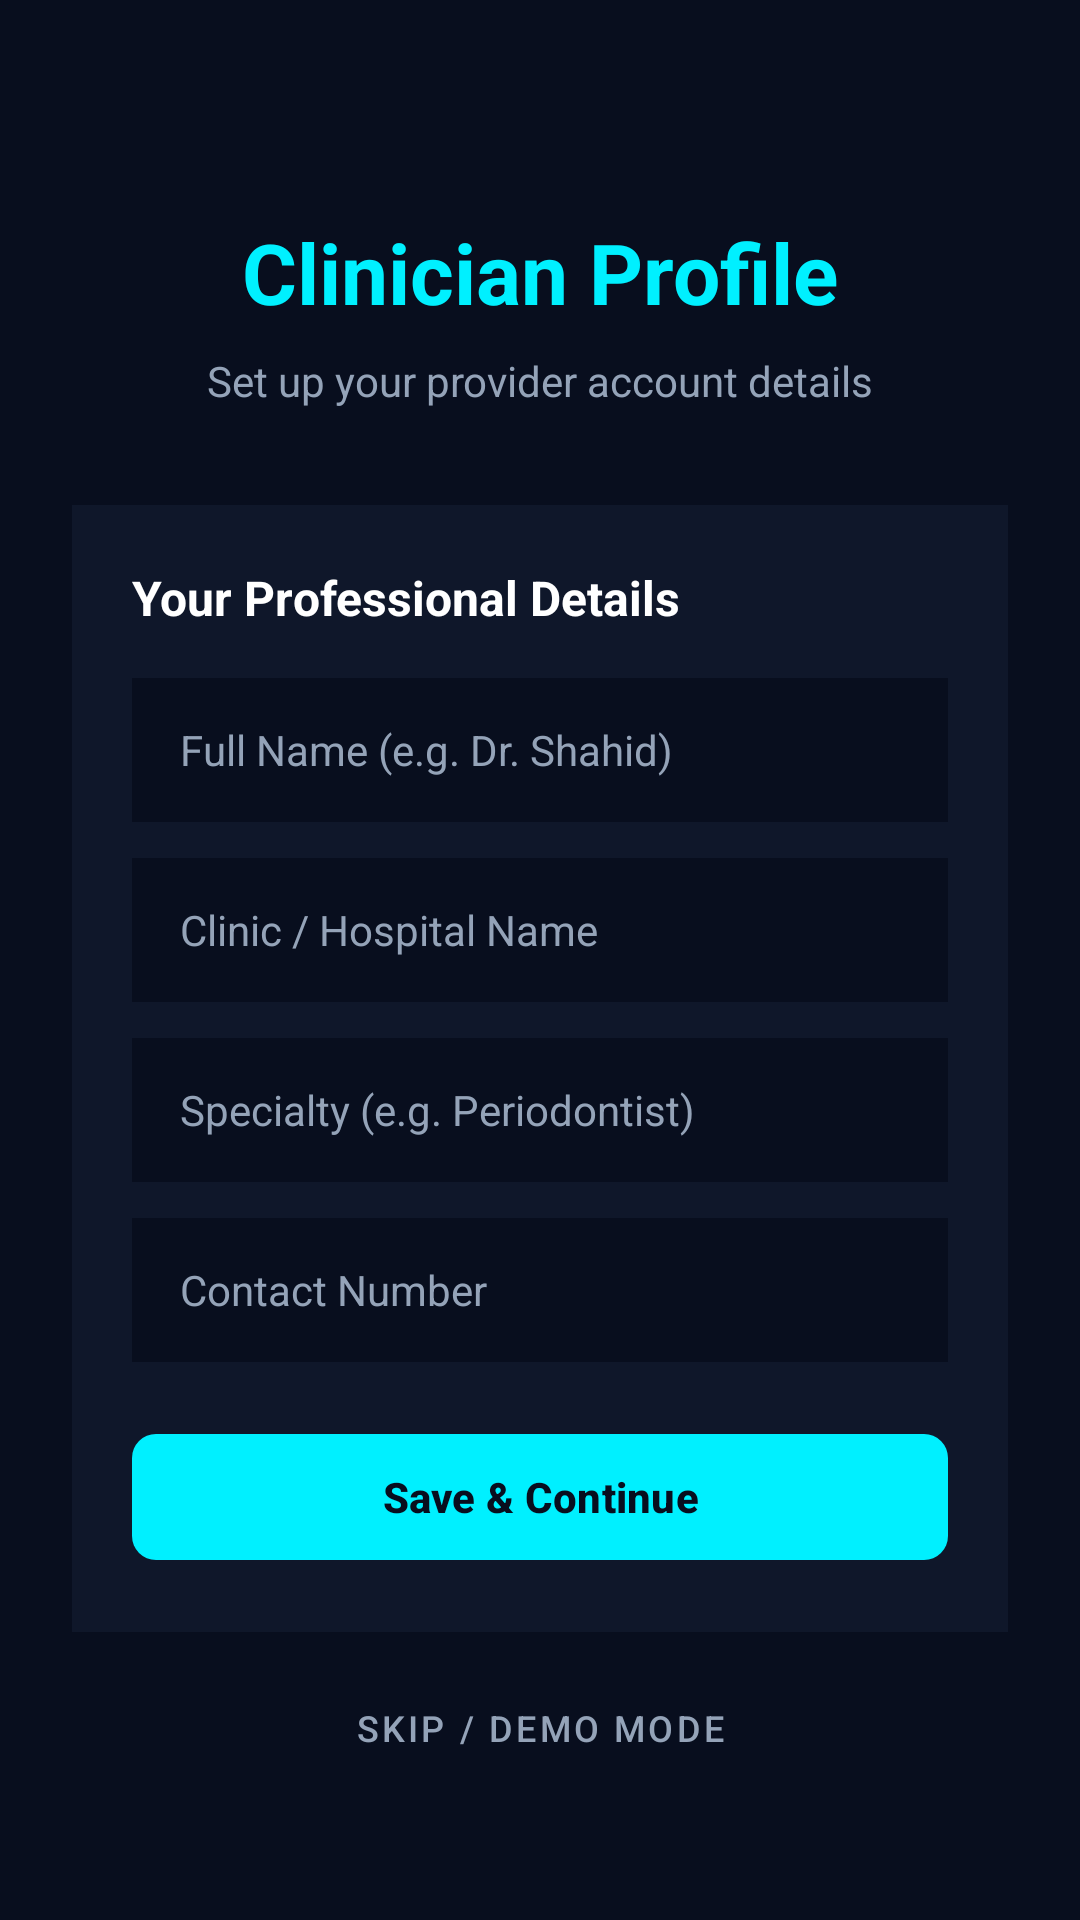

The Android layout XML behind this screen, and the referenced resources:
<!-- AndroidManifest.xml: application theme Theme.FurcaRiskAI -->
<!-- res/layout/fragment_create_profile.xml -->
<?xml version="1.0" encoding="utf-8"?>
<androidx.constraintlayout.widget.ConstraintLayout xmlns:android="http://schemas.android.com/apk/res/android"
    xmlns:app="http://schemas.android.com/apk/res-auto"
    android:layout_width="match_parent"
    android:layout_height="match_parent"
    android:background="@color/dark_bg"
    android:padding="24dp">

    <TextView
        android:id="@+id/tvProfileTitle"
        android:layout_width="wrap_content"
        android:layout_height="wrap_content"
        android:layout_marginTop="48dp"
        android:text="Clinician Profile"
        android:textColor="@color/primary_cyan"
        android:textSize="28sp"
        android:textStyle="bold"
        app:layout_constraintEnd_toEndOf="parent"
        app:layout_constraintStart_toStartOf="parent"
        app:layout_constraintTop_toTopOf="parent" />

    <TextView
        android:id="@+id/tvProfileSubtitle"
        android:layout_width="wrap_content"
        android:layout_height="wrap_content"
        android:layout_marginTop="8dp"
        android:text="Set up your provider account details"
        android:textColor="@color/text_grey"
        android:textSize="14sp"
        app:layout_constraintEnd_toEndOf="parent"
        app:layout_constraintStart_toStartOf="parent"
        app:layout_constraintTop_toBottomOf="@id/tvProfileTitle" />

    <LinearLayout
        android:id="@+id/llFormContainer"
        android:layout_width="match_parent"
        android:layout_height="wrap_content"
        android:layout_marginTop="32dp"
        android:background="@color/dark_surface"
        android:orientation="vertical"
        android:padding="20dp"
        app:layout_constraintTop_toBottomOf="@id/tvProfileSubtitle">

        <TextView
            android:layout_width="wrap_content"
            android:layout_height="wrap_content"
            android:text="Your Professional Details"
            android:textColor="@color/white"
            android:textSize="16sp"
            android:textStyle="bold"
            android:layout_marginBottom="16dp"/>

        <EditText
            android:id="@+id/etFullName"
            android:layout_width="match_parent"
            android:layout_height="48dp"
            android:background="@color/dark_bg"
            android:hint="Full Name (e.g. Dr. Shahid)"
            android:textColorHint="@color/text_grey"
            android:textColor="@color/white"
            android:paddingStart="16dp"
            android:paddingEnd="16dp"
            android:textSize="14sp"
            android:inputType="textPersonName"
            android:layout_marginBottom="12dp" />

        <EditText
            android:id="@+id/etClinicName"
            android:layout_width="match_parent"
            android:layout_height="48dp"
            android:background="@color/dark_bg"
            android:hint="Clinic / Hospital Name"
            android:textColorHint="@color/text_grey"
            android:textColor="@color/white"
            android:paddingStart="16dp"
            android:paddingEnd="16dp"
            android:textSize="14sp"
            android:inputType="text"
            android:layout_marginBottom="12dp" />

        <EditText
            android:id="@+id/etSpecialty"
            android:layout_width="match_parent"
            android:layout_height="48dp"
            android:background="@color/dark_bg"
            android:hint="Specialty (e.g. Periodontist)"
            android:textColorHint="@color/text_grey"
            android:textColor="@color/white"
            android:paddingStart="16dp"
            android:paddingEnd="16dp"
            android:textSize="14sp"
            android:inputType="text"
            android:layout_marginBottom="12dp" />

        <EditText
            android:id="@+id/etPhone"
            android:layout_width="match_parent"
            android:layout_height="48dp"
            android:background="@color/dark_bg"
            android:hint="Contact Number"
            android:textColorHint="@color/text_grey"
            android:textColor="@color/white"
            android:paddingStart="16dp"
            android:paddingEnd="16dp"
            android:textSize="14sp"
            android:inputType="phone"
            android:layout_marginBottom="20dp" />

        <com.google.android.material.button.MaterialButton
            android:id="@+id/btnSaveProfile"
            android:layout_width="match_parent"
            android:layout_height="50dp"
            android:text="Save &amp; Continue"
            android:textColor="@color/dark_bg"
            android:textStyle="bold"
            app:backgroundTint="@color/primary_cyan"
            app:cornerRadius="8dp" />

    </LinearLayout>

    
    <com.google.android.material.button.MaterialButton
        android:id="@+id/btnBypass"
        style="@style/Widget.MaterialComponents.Button.TextButton"
        android:layout_width="wrap_content"
        android:layout_height="wrap_content"
        android:layout_marginBottom="16dp"
        android:text="Skip / Demo Mode"
        android:textColor="@color/text_grey"
        android:textSize="12sp"
        app:layout_constraintBottom_toBottomOf="parent"
        app:layout_constraintEnd_toEndOf="parent"
        app:layout_constraintStart_toStartOf="parent" />

</androidx.constraintlayout.widget.ConstraintLayout>
<!-- resources referenced by this layout -->
<resources>
  <color name="dark_bg">#080E1E</color>
  <color name="dark_surface">#0F172A</color>
  <color name="primary_cyan">#00F0FF</color>
  <color name="text_grey">#94A3B8</color>
  <color name="white">#FFFFFF</color>
  <style name="Theme.FurcaRiskAI" parent="Theme.Material3.DayNight.NoActionBar">
          
          <item name="colorPrimary">@color/primary_blue</item>
          <item name="colorSecondary">@color/primary_teal</item>
          <item name="android:statusBarColor">@color/dark_bg</item>
          <item name="android:windowBackground">@color/dark_bg</item>
      </style>
  <color name="primary_blue">#0072FF</color>
  <color name="primary_teal">#00F5D4</color>
</resources>
